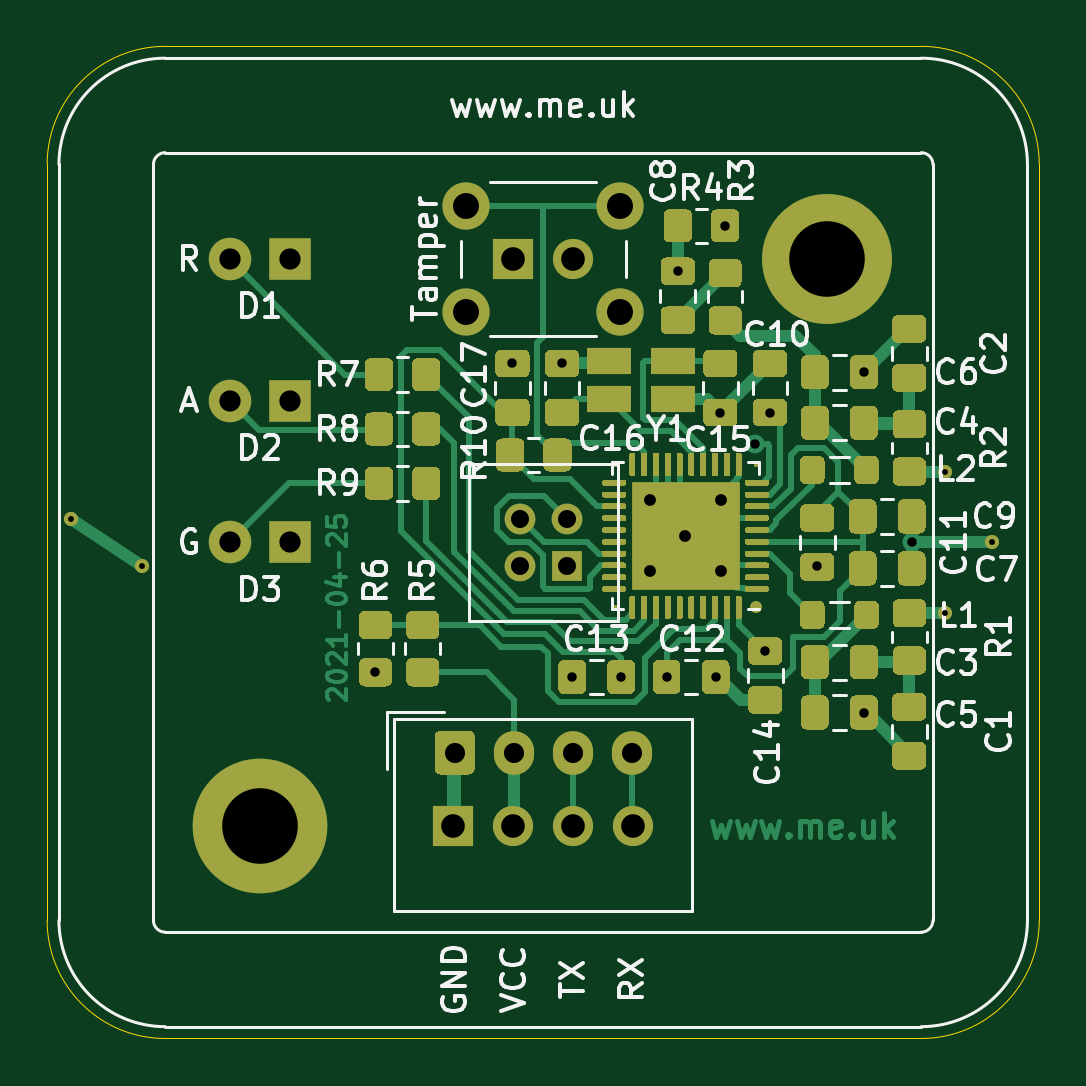
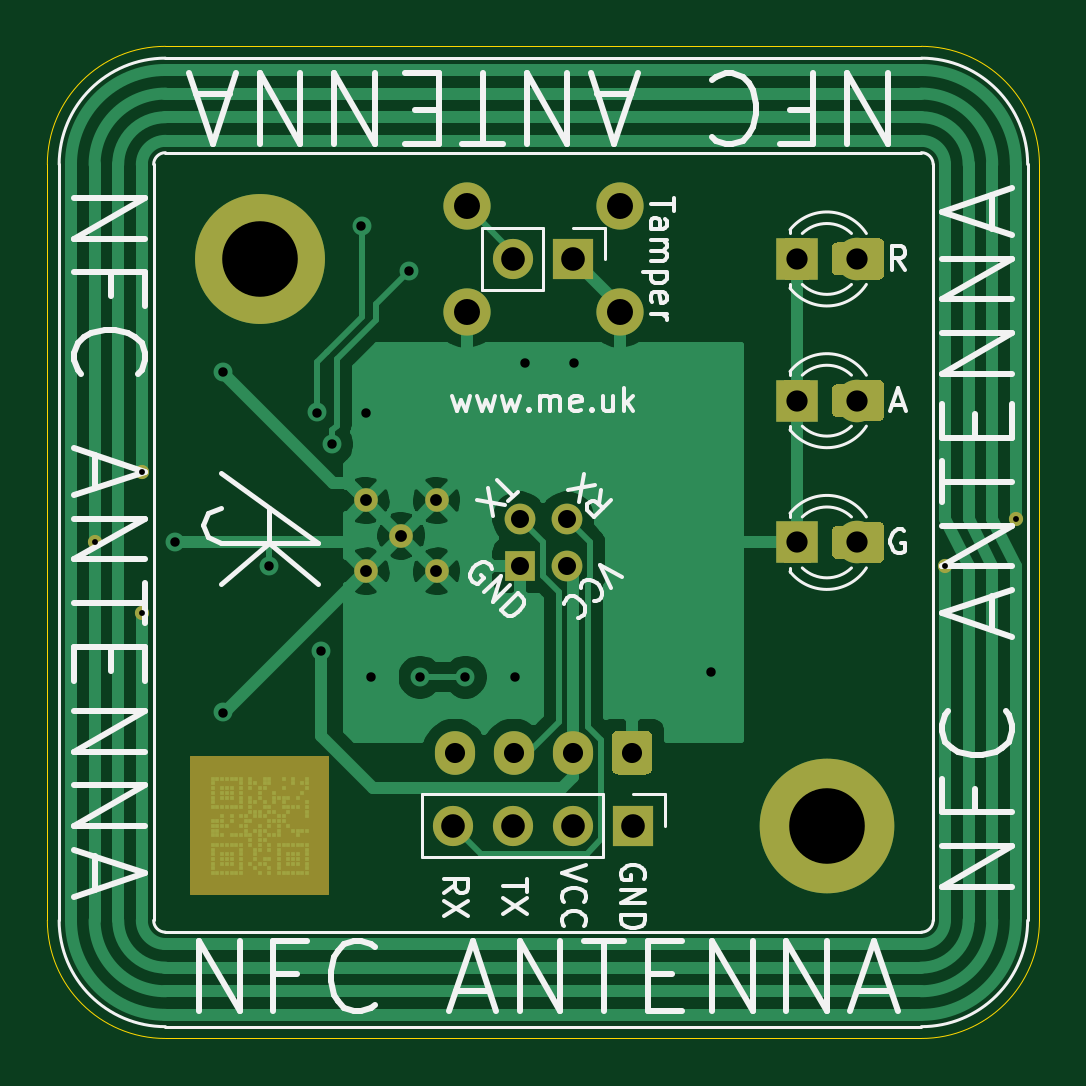
Circuit board: 11 layer files. Board 42.0 x 42.0 mm.
- bottom_copper: PN532-B_Cu.gbr (42619 bytes)
- bottom_mask: PN532-B_Mask.gbr (6640 bytes)
- paste: PN532-B_Paste.gbr (4572 bytes)
- bottom_silk: PN532-B_SilkS.gbr (19011 bytes)
- outline: PN532-Edge_Cuts.gbr (1005 bytes)
- top_copper: PN532-F_Cu.gbr (63913 bytes)
- top_mask: PN532-F_Mask.gbr (36242 bytes)
- paste: PN532-F_Paste.gbr (39806 bytes)
- top_silk: PN532-F_SilkS.gbr (37129 bytes)
- drill: PN532-NPTH.drl (301 bytes)
- drill: PN532-PTH.drl (1250 bytes)

=== bottom_copper: PN532-B_Cu.gbr (42619 bytes, source omitted) ===
=== bottom_mask: PN532-B_Mask.gbr (6640 bytes, source omitted) ===
=== paste: PN532-B_Paste.gbr ===
%TF.GenerationSoftware,KiCad,Pcbnew,(5.1.9-0-10_14)*%
%TF.CreationDate,2021-04-25T16:58:11+01:00*%
%TF.ProjectId,PN532,504e3533-322e-46b6-9963-61645f706362,2*%
%TF.SameCoordinates,Original*%
%TF.FileFunction,Paste,Bot*%
%TF.FilePolarity,Positive*%
%FSLAX46Y46*%
G04 Gerber Fmt 4.6, Leading zero omitted, Abs format (unit mm)*
G04 Created by KiCad (PCBNEW (5.1.9-0-10_14)) date 2021-04-25 16:58:11*
%MOMM*%
%LPD*%
G01*
G04 APERTURE LIST*
G04 APERTURE END LIST*
%TO.C,D3*%
G36*
G01*
X140100000Y-94749999D02*
X140100000Y-95650001D01*
G75*
G02*
X139850001Y-95900000I-249999J0D01*
G01*
X139149999Y-95900000D01*
G75*
G02*
X138900000Y-95650001I0J249999D01*
G01*
X138900000Y-94749999D01*
G75*
G02*
X139149999Y-94500000I249999J0D01*
G01*
X139850001Y-94500000D01*
G75*
G02*
X140100000Y-94749999I0J-249999D01*
G01*
G37*
G36*
G01*
X138100000Y-94749999D02*
X138100000Y-95650001D01*
G75*
G02*
X137850001Y-95900000I-249999J0D01*
G01*
X137149999Y-95900000D01*
G75*
G02*
X136900000Y-95650001I0J249999D01*
G01*
X136900000Y-94749999D01*
G75*
G02*
X137149999Y-94500000I249999J0D01*
G01*
X137850001Y-94500000D01*
G75*
G02*
X138100000Y-94749999I0J-249999D01*
G01*
G37*
G36*
G01*
X137295000Y-94575000D02*
X137295000Y-95825000D01*
G75*
G02*
X137045000Y-96075000I-250000J0D01*
G01*
X136120000Y-96075000D01*
G75*
G02*
X135870000Y-95825000I0J250000D01*
G01*
X135870000Y-94575000D01*
G75*
G02*
X136120000Y-94325000I250000J0D01*
G01*
X137045000Y-94325000D01*
G75*
G02*
X137295000Y-94575000I0J-250000D01*
G01*
G37*
G36*
G01*
X140270000Y-94575000D02*
X140270000Y-95825000D01*
G75*
G02*
X140020000Y-96075000I-250000J0D01*
G01*
X139095000Y-96075000D01*
G75*
G02*
X138845000Y-95825000I0J250000D01*
G01*
X138845000Y-94575000D01*
G75*
G02*
X139095000Y-94325000I250000J0D01*
G01*
X140020000Y-94325000D01*
G75*
G02*
X140270000Y-94575000I0J-250000D01*
G01*
G37*
%TD*%
%TO.C,D1*%
G36*
G01*
X140100000Y-82749999D02*
X140100000Y-83650001D01*
G75*
G02*
X139850001Y-83900000I-249999J0D01*
G01*
X139149999Y-83900000D01*
G75*
G02*
X138900000Y-83650001I0J249999D01*
G01*
X138900000Y-82749999D01*
G75*
G02*
X139149999Y-82500000I249999J0D01*
G01*
X139850001Y-82500000D01*
G75*
G02*
X140100000Y-82749999I0J-249999D01*
G01*
G37*
G36*
G01*
X138100000Y-82749999D02*
X138100000Y-83650001D01*
G75*
G02*
X137850001Y-83900000I-249999J0D01*
G01*
X137149999Y-83900000D01*
G75*
G02*
X136900000Y-83650001I0J249999D01*
G01*
X136900000Y-82749999D01*
G75*
G02*
X137149999Y-82500000I249999J0D01*
G01*
X137850001Y-82500000D01*
G75*
G02*
X138100000Y-82749999I0J-249999D01*
G01*
G37*
G36*
G01*
X137295000Y-82575000D02*
X137295000Y-83825000D01*
G75*
G02*
X137045000Y-84075000I-250000J0D01*
G01*
X136120000Y-84075000D01*
G75*
G02*
X135870000Y-83825000I0J250000D01*
G01*
X135870000Y-82575000D01*
G75*
G02*
X136120000Y-82325000I250000J0D01*
G01*
X137045000Y-82325000D01*
G75*
G02*
X137295000Y-82575000I0J-250000D01*
G01*
G37*
G36*
G01*
X140270000Y-82575000D02*
X140270000Y-83825000D01*
G75*
G02*
X140020000Y-84075000I-250000J0D01*
G01*
X139095000Y-84075000D01*
G75*
G02*
X138845000Y-83825000I0J250000D01*
G01*
X138845000Y-82575000D01*
G75*
G02*
X139095000Y-82325000I250000J0D01*
G01*
X140020000Y-82325000D01*
G75*
G02*
X140270000Y-82575000I0J-250000D01*
G01*
G37*
%TD*%
%TO.C,D2*%
G36*
G01*
X140100000Y-88749999D02*
X140100000Y-89650001D01*
G75*
G02*
X139850001Y-89900000I-249999J0D01*
G01*
X139149999Y-89900000D01*
G75*
G02*
X138900000Y-89650001I0J249999D01*
G01*
X138900000Y-88749999D01*
G75*
G02*
X139149999Y-88500000I249999J0D01*
G01*
X139850001Y-88500000D01*
G75*
G02*
X140100000Y-88749999I0J-249999D01*
G01*
G37*
G36*
G01*
X138100000Y-88749999D02*
X138100000Y-89650001D01*
G75*
G02*
X137850001Y-89900000I-249999J0D01*
G01*
X137149999Y-89900000D01*
G75*
G02*
X136900000Y-89650001I0J249999D01*
G01*
X136900000Y-88749999D01*
G75*
G02*
X137149999Y-88500000I249999J0D01*
G01*
X137850001Y-88500000D01*
G75*
G02*
X138100000Y-88749999I0J-249999D01*
G01*
G37*
G36*
G01*
X137295000Y-88575000D02*
X137295000Y-89825000D01*
G75*
G02*
X137045000Y-90075000I-250000J0D01*
G01*
X136120000Y-90075000D01*
G75*
G02*
X135870000Y-89825000I0J250000D01*
G01*
X135870000Y-88575000D01*
G75*
G02*
X136120000Y-88325000I250000J0D01*
G01*
X137045000Y-88325000D01*
G75*
G02*
X137295000Y-88575000I0J-250000D01*
G01*
G37*
G36*
G01*
X140270000Y-88575000D02*
X140270000Y-89825000D01*
G75*
G02*
X140020000Y-90075000I-250000J0D01*
G01*
X139095000Y-90075000D01*
G75*
G02*
X138845000Y-89825000I0J250000D01*
G01*
X138845000Y-88575000D01*
G75*
G02*
X139095000Y-88325000I250000J0D01*
G01*
X140020000Y-88325000D01*
G75*
G02*
X140270000Y-88575000I0J-250000D01*
G01*
G37*
%TD*%
M02*

=== bottom_silk: PN532-B_SilkS.gbr (19011 bytes, source omitted) ===
=== outline: PN532-Edge_Cuts.gbr ===
%TF.GenerationSoftware,KiCad,Pcbnew,(5.1.9-0-10_14)*%
%TF.CreationDate,2021-04-25T16:58:11+01:00*%
%TF.ProjectId,PN532,504e3533-322e-46b6-9963-61645f706362,2*%
%TF.SameCoordinates,Original*%
%TF.FileFunction,Profile,NP*%
%FSLAX46Y46*%
G04 Gerber Fmt 4.6, Leading zero omitted, Abs format (unit mm)*
G04 Created by KiCad (PCBNEW (5.1.9-0-10_14)) date 2021-04-25 16:58:11*
%MOMM*%
%LPD*%
G01*
G04 APERTURE LIST*
%TA.AperFunction,Profile*%
%ADD10C,0.050000*%
%TD*%
G04 APERTURE END LIST*
D10*
X134300000Y-74200000D02*
X166300000Y-74200000D01*
X129300000Y-79200000D02*
G75*
G02*
X134300000Y-74200000I5000000J0D01*
G01*
X129300000Y-111200000D02*
X129300000Y-79200000D01*
X166300000Y-116200000D02*
X134300000Y-116200000D01*
X134300000Y-116200000D02*
G75*
G02*
X129300000Y-111200000I0J5000000D01*
G01*
X171300000Y-111200000D02*
G75*
G02*
X166300000Y-116200000I-5000000J0D01*
G01*
X171300000Y-79200000D02*
X171300000Y-111200000D01*
X166300000Y-74200000D02*
G75*
G02*
X171300000Y-79200000I0J-5000000D01*
G01*
M02*

=== top_copper: PN532-F_Cu.gbr (63913 bytes, source omitted) ===
=== top_mask: PN532-F_Mask.gbr (36242 bytes, source omitted) ===
=== paste: PN532-F_Paste.gbr (39806 bytes, source omitted) ===
=== top_silk: PN532-F_SilkS.gbr (37129 bytes, source omitted) ===
=== drill: PN532-NPTH.drl ===
M48
; DRILL file {KiCad (5.1.9-0-10_14)} date Sunday, April 25, 2021 at 04:58:10 PM
; FORMAT={-:-/ absolute / inch / decimal}
; #@! TF.CreationDate,2021-04-25T16:58:10+01:00
; #@! TF.GenerationSoftware,Kicad,Pcbnew,(5.1.9-0-10_14)
; #@! TF.FileFunction,NonPlated,1,2,NPTH
FMAT,2
INCH
%
G90
G05
T0
M30

=== drill: PN532-PTH.drl ===
M48
; DRILL file {KiCad (5.1.9-0-10_14)} date Sunday, April 25, 2021 at 04:58:10 PM
; FORMAT={-:-/ absolute / inch / decimal}
; #@! TF.CreationDate,2021-04-25T16:58:10+01:00
; #@! TF.GenerationSoftware,Kicad,Pcbnew,(5.1.9-0-10_14)
; #@! TF.FileFunction,Plated,1,2,PTH
FMAT,2
INCH
T1C0.0098
T2C0.0157
T3C0.0197
T4C0.0300
T5C0.0335
T6C0.0354
T7C0.0394
T8C0.0433
T9C0.1260
%
G90
G05
T1
X5.1299Y-3.7087
X5.248Y-3.7874
X6.5866Y-3.6299
X6.5866Y-3.8661
X6.6654Y-3.748
T2
X5.6378Y-3.9646
X5.8661Y-3.4488
X5.9488Y-3.4498
X5.9646Y-3.9724
X6.0472Y-3.9724
X6.123Y-3.9724
X6.1417Y-3.2953
X6.2047Y-3.9724
X6.2126Y-3.5315
X6.2205Y-3.2205
X6.2697Y-3.5845
X6.2874Y-3.9291
X6.2953Y-3.5315
X6.374Y-3.7874
X6.4518Y-3.4646
X6.4518Y-4.0315
X6.5315Y-3.748
T3
X6.0955Y-3.6781
X6.0955Y-3.7963
X6.1545Y-3.7372
X6.2136Y-3.6781
X6.2136Y-3.7963
T4
X5.878Y-3.7087
X5.878Y-3.7874
X5.9567Y-3.7087
X5.9567Y-3.7874
T5
X5.7697Y-4.0984
X5.8681Y-4.0984
X5.9665Y-4.0984
X6.065Y-4.0984
T6
X5.3949Y-3.2756
X5.3949Y-3.5118
X5.3949Y-3.748
X5.4949Y-3.2756
X5.4949Y-3.5118
X5.4949Y-3.748
T7
X5.7673Y-4.2205
X5.8673Y-3.2756
X5.8673Y-4.2205
X5.9673Y-3.2756
X5.9673Y-4.2205
X6.0673Y-4.2205
T8
X5.7894Y-3.187
X5.7894Y-3.3642
X6.0453Y-3.187
X6.0453Y-3.3642
T9
X5.4449Y-4.2205
X6.3898Y-3.2756
T0
M30
